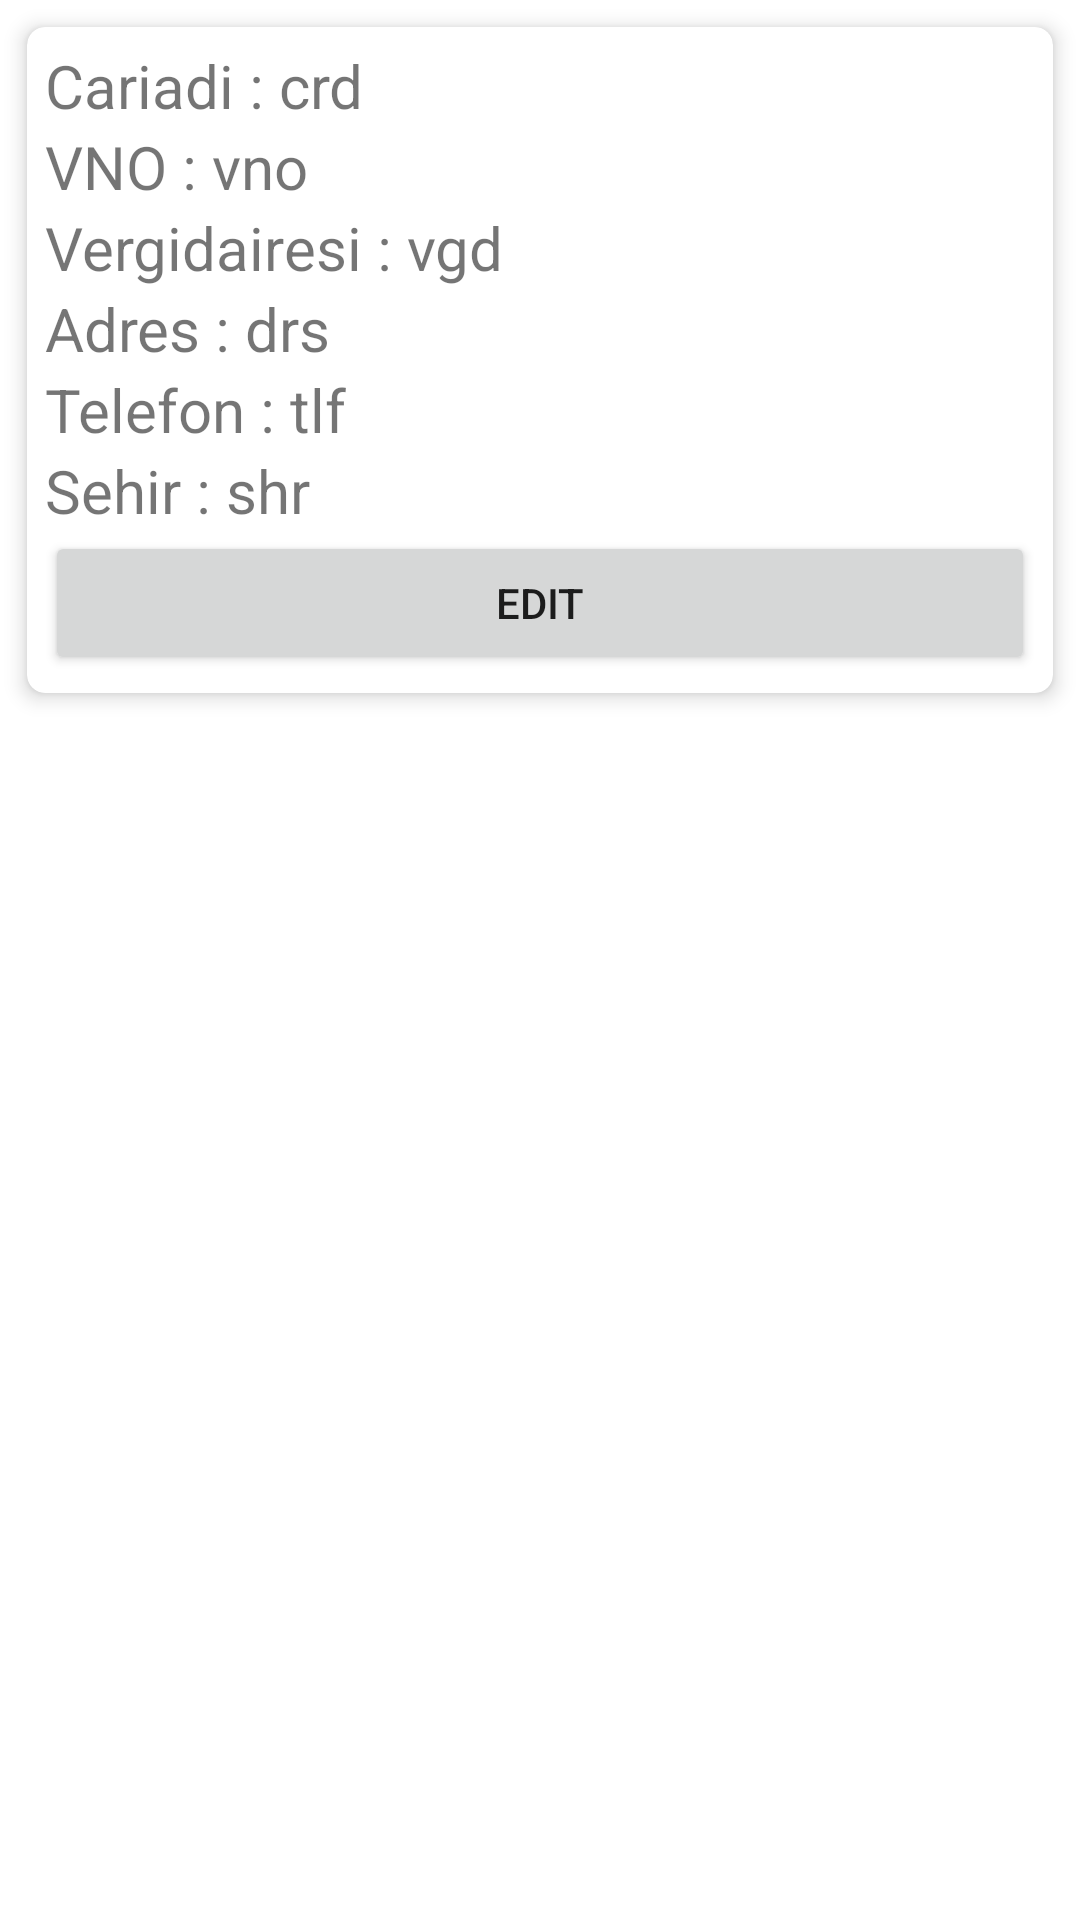

Write the Android layout XML for this screen, with the resource values it uses.
<!-- AndroidManifest.xml: application theme Theme.Kotlintutsqlitecrud -->
<!-- res/layout/recycler_task_list.xml -->
<?xml version="1.0" encoding="utf-8"?>
<LinearLayout xmlns:android="http://schemas.android.com/apk/res/android"
    xmlns:app="http://schemas.android.com/apk/res-auto"
    android:layout_width="match_parent"
    android:layout_height="wrap_content"
    android:orientation="vertical">

    <androidx.cardview.widget.CardView
        android:layout_width="match_parent"
        android:layout_height="wrap_content"
        android:layout_margin="9dp"
        app:cardBackgroundColor="@color/white"
        app:cardCornerRadius="6dp"
        app:cardElevation="4dp">

        <LinearLayout
            android:layout_width="match_parent"
            android:layout_height="match_parent"
            android:layout_margin="6dp"
            android:orientation="vertical">

            <TextView
                android:id="@+id/txt_cariadi"
                android:layout_width="match_parent"
                android:layout_height="wrap_content"
                android:text="Cariadi : crd"
                android:textSize="20sp"/>
            <TextView
                android:id="@+id/txt_vno"
                android:layout_width="match_parent"
                android:layout_height="wrap_content"
                android:text="VNO : vno"
                android:textSize="20sp"/>

            <TextView
                android:id="@+id/txt_vergidairesi"
                android:layout_width="match_parent"
                android:layout_height="wrap_content"
                android:text="Vergidairesi : vgd"
                android:textSize="20sp"/>

            <TextView
                android:id="@+id/txt_adres"
                android:layout_width="match_parent"
                android:layout_height="wrap_content"
                android:text="Adres : drs"
                android:textSize="20sp"/>

            <TextView
                android:id="@+id/txt_telefon"
                android:layout_width="match_parent"
                android:layout_height="wrap_content"
                android:text="Telefon : tlf"
                android:textSize="20sp"/>

            <TextView
                android:id="@+id/txt_sehir"
                android:layout_width="match_parent"
                android:layout_height="wrap_content"
                android:text="Sehir : shr"
                android:textSize="20sp"/>

            <Button
                android:id="@+id/btn_edit"
                android:layout_width="match_parent"
                android:layout_height="wrap_content"
                android:layout_gravity="center"
                android:text="Edit"
                />

        </LinearLayout>
    </androidx.cardview.widget.CardView>
</LinearLayout>
<!-- resources referenced by this layout -->
<resources>
  <style name="Theme.Kotlintutsqlitecrud" parent="Theme.MaterialComponents.DayNight.DarkActionBar">
          
          <item name="colorPrimary">@color/purple_500</item>
          <item name="colorPrimaryVariant">@color/purple_700</item>
          <item name="colorOnPrimary">@color/white</item>
          
          <item name="colorSecondary">@color/teal_200</item>
          <item name="colorSecondaryVariant">@color/teal_700</item>
          <item name="colorOnSecondary">@color/black</item>
          
          <item name="android:statusBarColor">?attr/colorPrimaryVariant</item>
          
      </style>
  <!-- not gathered from this repository: default colours our renderer supplied (Android Studio template values) -->
  <color name="purple_500">#FF6200EE</color>
  <color name="purple_700">#FF3700B3</color>
  <color name="teal_200">#FF03DAC5</color>
  <color name="teal_700">#FF018786</color>
  <color name="black">#FF000000</color>
  <color name="white">#FFFFFFFF</color>
</resources>
